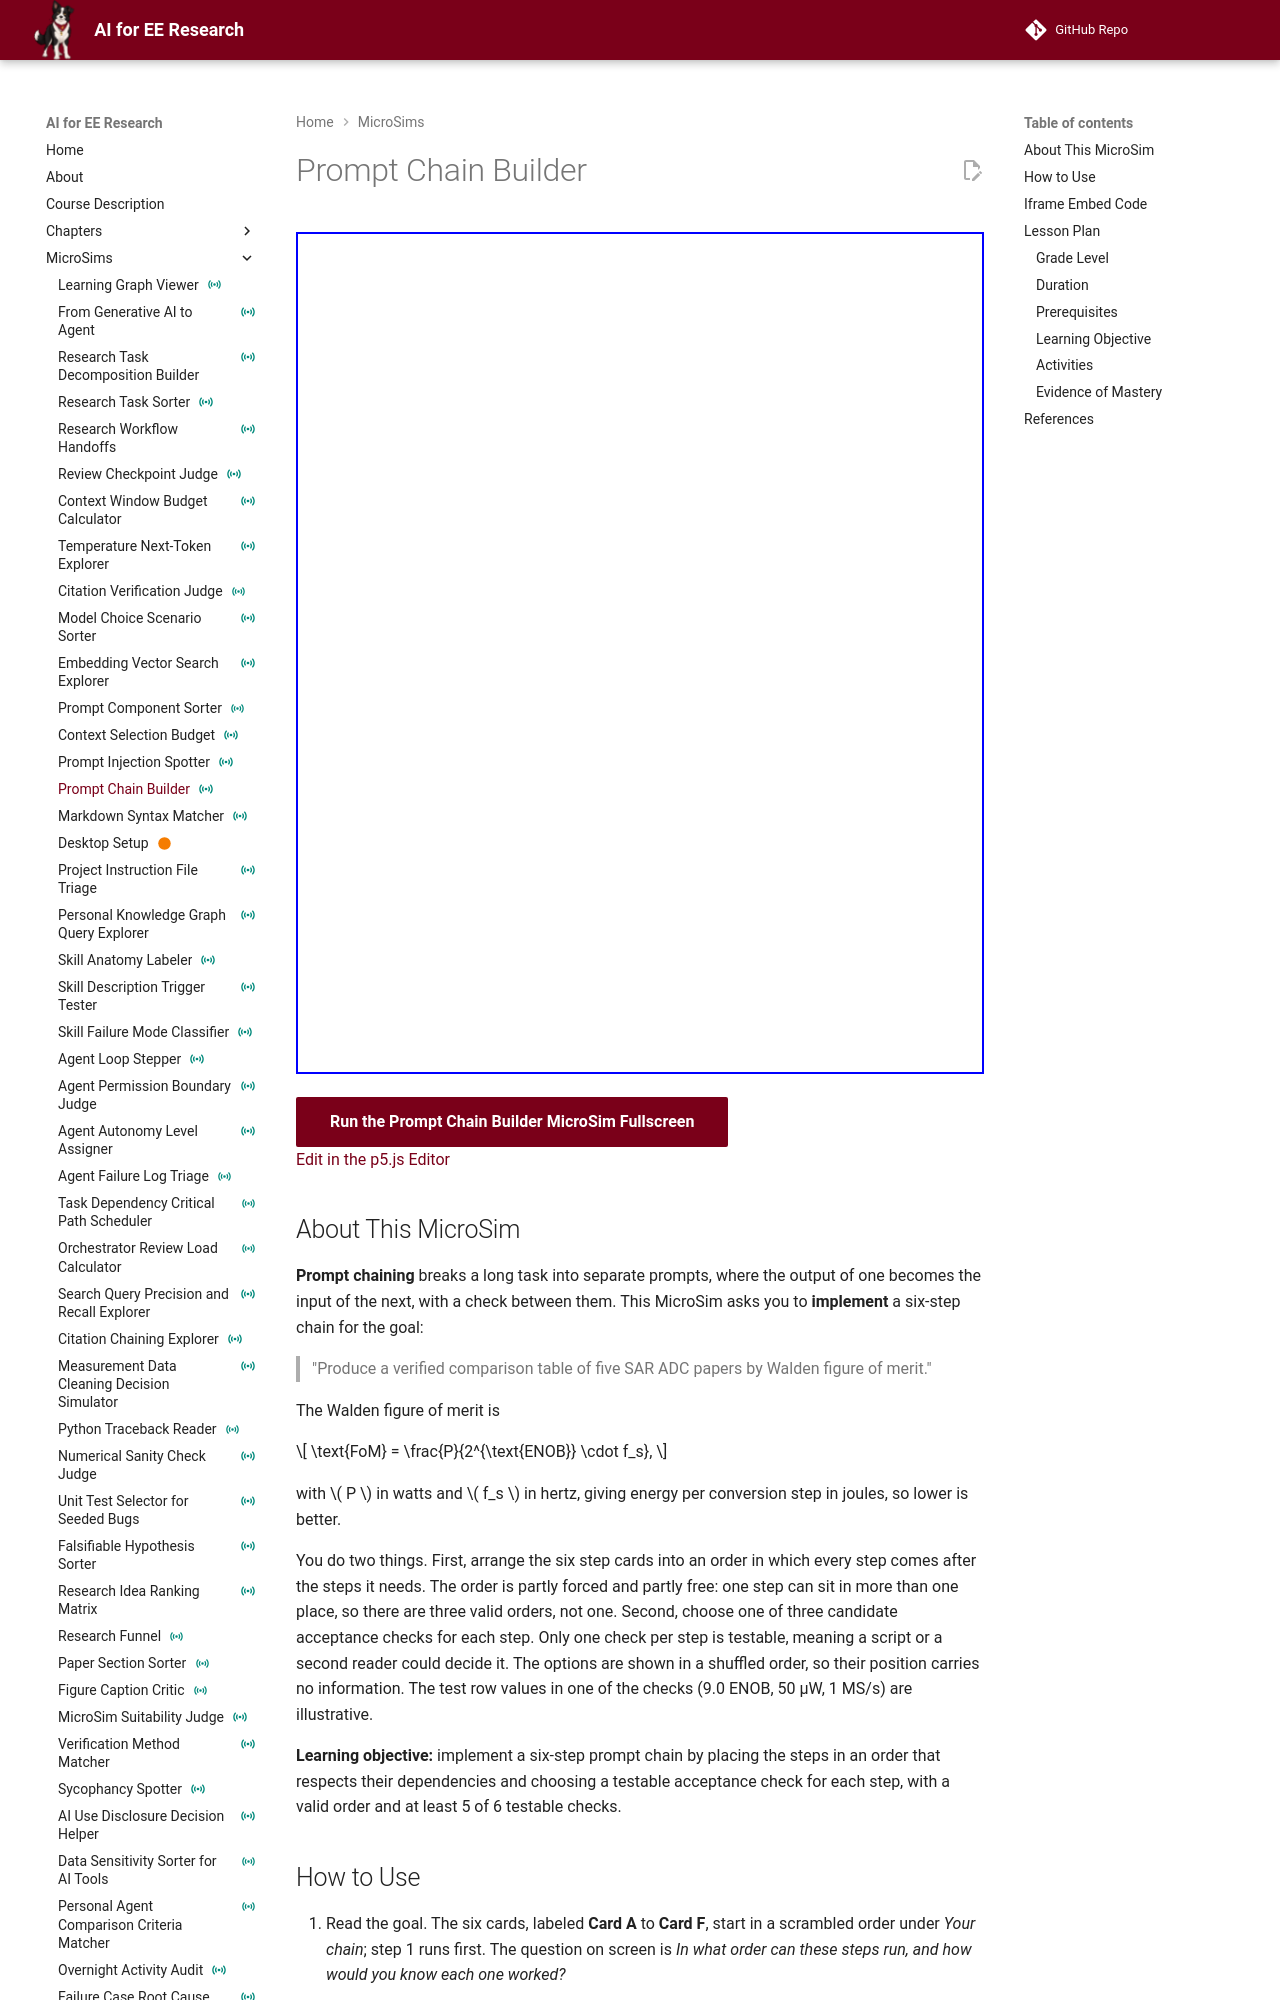

repository: dmccreary/ai-for-ee-research · page: sims/prompt-chain-builder/index.html · generator: mkdocs

---
title: "Prompt Chain Builder"
description: "Arrange six prompt-chain steps for a verified Walden figure-of-merit table into an order that respects their dependencies, and choose a testable acceptance check for each step."
image: /sims/prompt-chain-builder/prompt-chain-builder.png
og:image: /sims/prompt-chain-builder/prompt-chain-builder.png
social:
   cards: false
quality_score: 0
status: instrumented
---

# Prompt Chain Builder

<iframe src="main.html" height="842px" width="100%" scrolling="no"></iframe>

[Run the Prompt Chain Builder MicroSim Fullscreen](./main.html){ .md-button .md-button--primary }
<br/>
[Edit in the p5.js Editor](https://editor.p5js.org/)

## About This MicroSim

**Prompt chaining** breaks a long task into separate prompts, where the output of one becomes the input of the next, with a check between them. This MicroSim asks you to **implement** a six-step chain for the goal:

> "Produce a verified comparison table of five SAR ADC papers by Walden figure of merit."

The Walden figure of merit is

\[
\text{FoM} = \frac{P}{2^{\text{ENOB}} \cdot f_s},
\]

with \( P \) in watts and \( f_s \) in hertz, giving energy per conversion step in joules, so lower is better.

You do two things. First, arrange the six step cards into an order in which every step comes after the steps it needs. The order is partly forced and partly free: one step can sit in more than one place, so there are three valid orders, not one. Second, choose one of three candidate acceptance checks for each step. Only one check per step is testable, meaning a script or a second reader could decide it. The options are shown in a shuffled order, so their position carries no information. The test row values in one of the checks (9.0 ENOB, 50 µW, 1 MS/s) are illustrative.

**Learning objective:** implement a six-step prompt chain by placing the steps in an order that respects their dependencies and choosing a testable acceptance check for each step, with a valid order and at least 5 of 6 testable checks.
